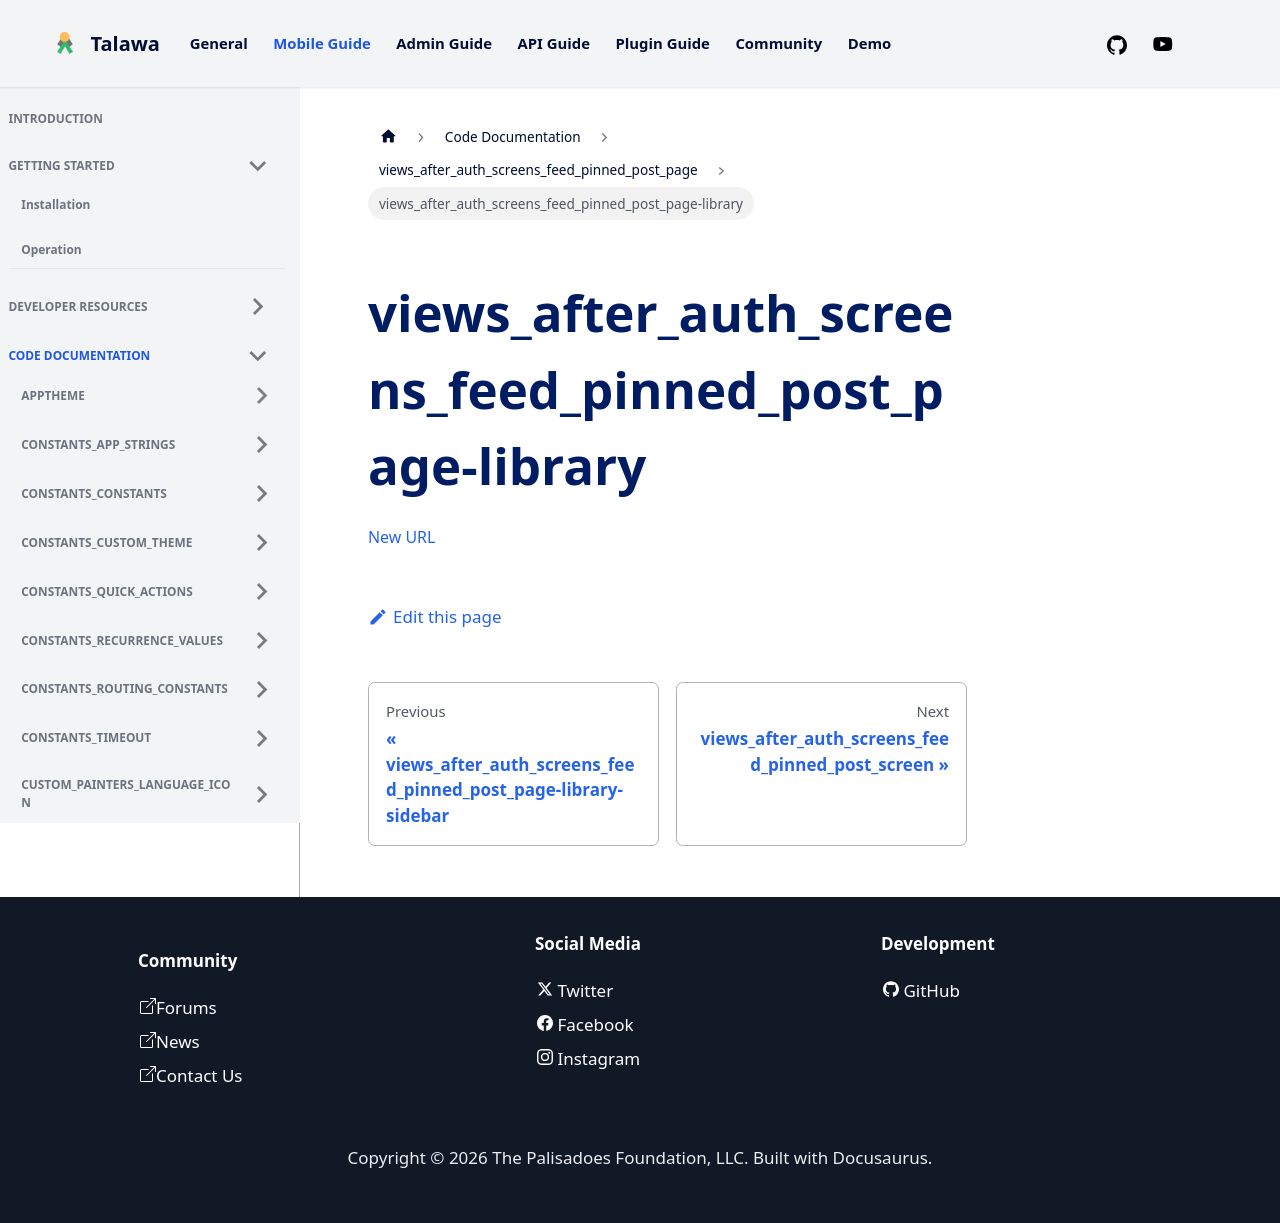

repository: PalisadoesFoundation/talawa · page: docs/auto-docs/views_after_auth_screens_feed_pinned_post_page/views_after_auth_screens_feed_pinned_post_page-library/index.html · generator: docusaurus

[New URL](../views_after_auth_screens_feed_pinned_post_page/)
